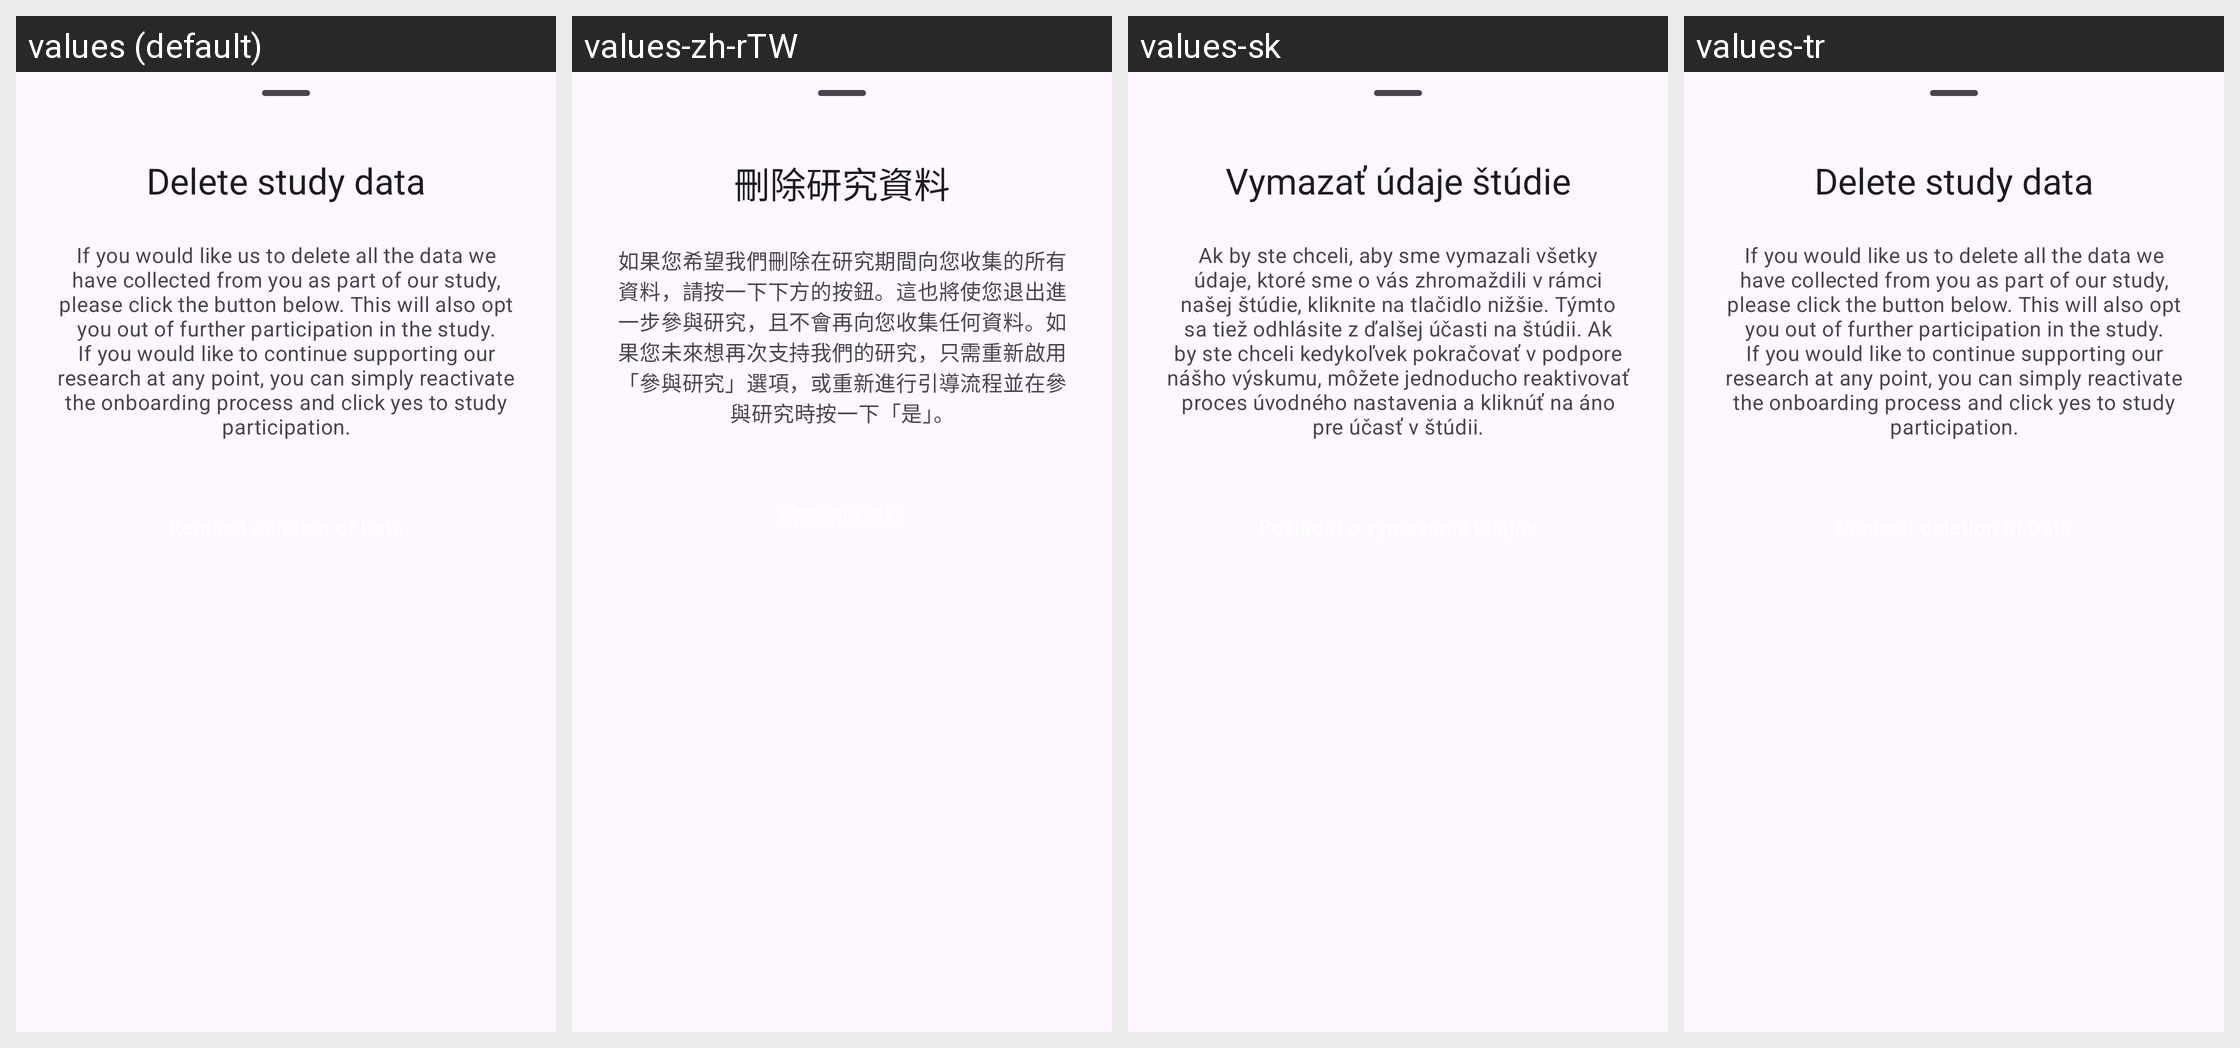

The same Android screen rendered under several of its app's locales, left to right. List the strings drawn on it with the default value and each locale's translation.
Android screen res/layout/dialog_data_deletion.xml rendered under 4 locales, left to right: values (default), values-zh-rTW, values-sk, values-tr. Device: Nexus 5 (rendered at 1080×1920; each locale shown at half size, 540×960, under a caption strip naming it); theme Theme.ATTrackingDetection.
Other locales in the repository, not shown: values-cs, values-de, values-fr, values-it, values-ja, values-ru.
Strings drawn on this screen, with the default value and each locale's value (text and hints the layout hard-codes, and strings that could not be matched under every locale, appear in the picture but are not listed):

settings_delete_study_data_title
  values: Delete study data
  values-zh-rTW: 刪除研究資料
  values-sk: Vymazať údaje štúdie
  values-tr: Delete study data  [not translated; the default value is used]

delete_data_explanation
  values: If you would like us to delete all the data we have collected from you as part of our study, please click the button below. This will also opt you out of further participation in the study. If you would like to continue supporting our research at any point, you can simply reactivate the onboarding process and click yes to study participation.
  values-zh-rTW: 如果您希望我們刪除在研究期間向您收集的所有資料，請按一下下方的按鈕。這也將使您退出進一步參與研究，且不會再向您收集任何資料。如果您未來想再次支持我們的研究，只需重新啟用「參與研究」選項，或重新進行引導流程並在參與研究時按一下「是」。
  values-sk: Ak by ste chceli, aby sme vymazali všetky údaje, ktoré sme o vás zhromaždili v rámci našej štúdie, kliknite na tlačidlo nižšie. Týmto sa tiež odhlásite z ďalšej účasti na štúdii. Ak by ste chceli kedykoľvek pokračovať v podpore nášho výskumu, môžete jednoducho reaktivovať proces úvodného nastavenia a kliknúť na áno pre účasť v štúdii.
  values-tr: If you would like us to delete all the data we have collected from you as part of our study, please click the button below. This will also opt you out of further participation in the study. If you would like to continue supporting our research at any point, you can simply reactivate the onboarding process and click yes to study participation.  [not translated; the default value is used]
